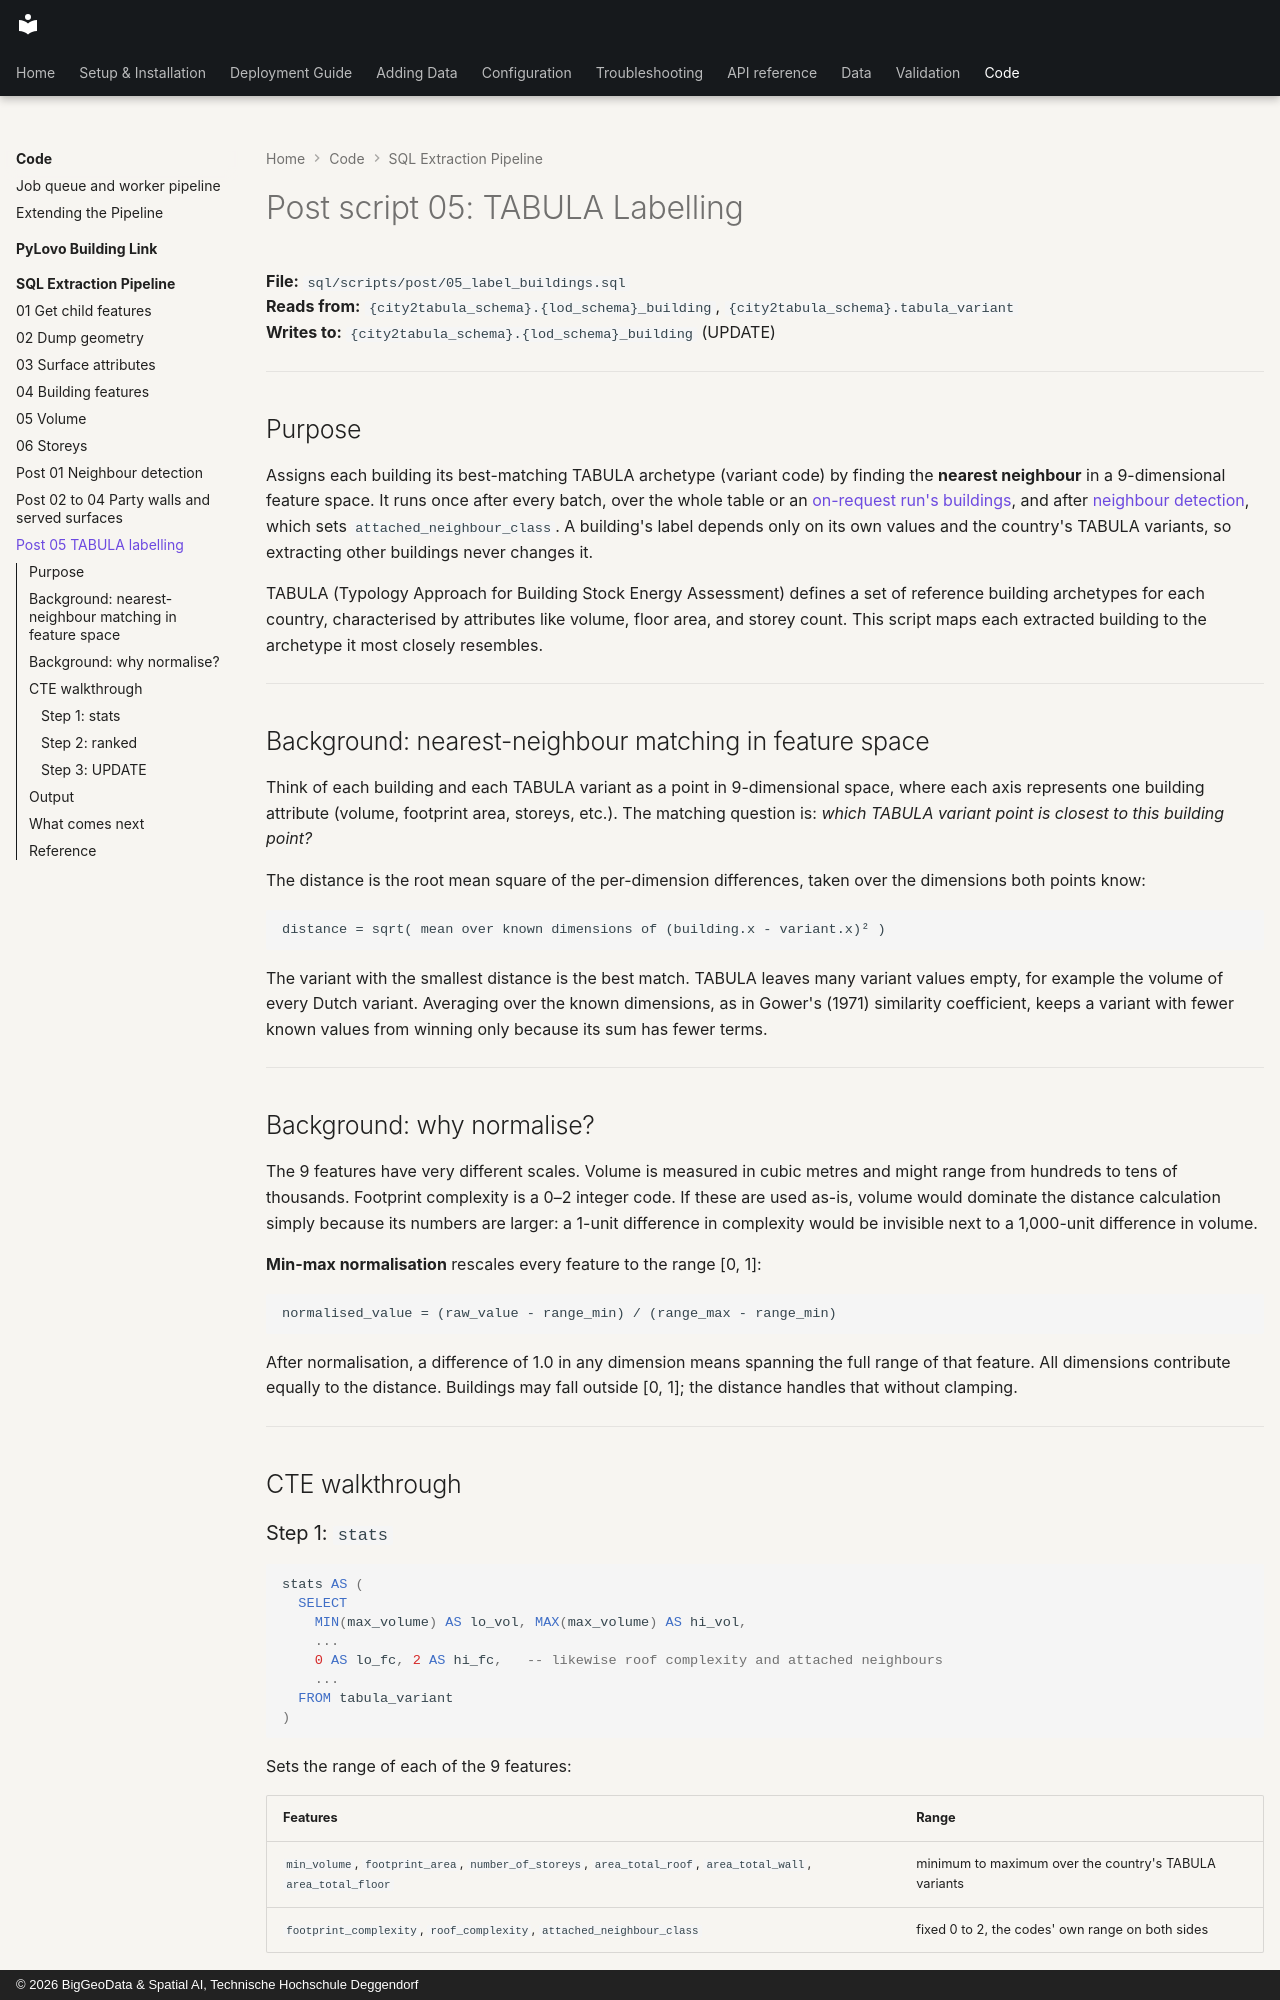

repository: THD-Spatial-AI/city2tabula · page: code/sql-pipeline/07-tabula-labelling/index.html · generator: mkdocs · copyright: © 2026 BigGeoData & Spatial AI, Technische Hochschule Deggendorf

---
audience: developer
---

# Post script 05: TABULA Labelling

**File:** `sql/scripts/post/05_label_buildings.sql`  
**Reads from:** `{city2tabula_schema}.{lod_schema}_building`, `{city2tabula_schema}.tabula_variant`  
**Writes to:** `{city2tabula_schema}.{lod_schema}_building` (UPDATE)

---

## Purpose

Assigns each building its best-matching TABULA archetype (variant code) by finding the **nearest neighbour** in a 9-dimensional feature space. It runs once after every batch, over the whole table or an [on-request run's buildings](index.md), and after [neighbour detection](post-01-neighbour-detection.md), which sets `attached_neighbour_class`. A building's label depends only on its own values and the country's TABULA variants, so extracting other buildings never changes it.

TABULA (Typology Approach for Building Stock Energy Assessment) defines a set of reference building archetypes for each country, characterised by attributes like volume, floor area, and storey count. This script maps each extracted building to the archetype it most closely resembles.

---

## Background: nearest-neighbour matching in feature space

Think of each building and each TABULA variant as a point in 9-dimensional space, where each axis represents one building attribute (volume, footprint area, storeys, etc.). The matching question is: *which TABULA variant point is closest to this building point?*

The distance is the root mean square of the per-dimension differences, taken over the dimensions both points know:

```
distance = sqrt( mean over known dimensions of (building.x - variant.x)² )
```

The variant with the smallest distance is the best match. TABULA leaves many variant values empty, for example the volume of every Dutch variant. Averaging over the known dimensions, as in Gower's (1971) similarity coefficient, keeps a variant with fewer known values from winning only because its sum has fewer terms.

---

## Background: why normalise?

The 9 features have very different scales. Volume is measured in cubic metres and might range from hundreds to tens of thousands. Footprint complexity is a 0–2 integer code. If these are used as-is, volume would dominate the distance calculation simply because its numbers are larger: a 1-unit difference in complexity would be invisible next to a 1,000-unit difference in volume.

**Min-max normalisation** rescales every feature to the range [0, 1]:

```
normalised_value = (raw_value - range_min) / (range_max - range_min)
```

After normalisation, a difference of 1.0 in any dimension means spanning the full range of that feature. All dimensions contribute equally to the distance. Buildings may fall outside [0, 1]; the distance handles that without clamping.

---

## CTE walkthrough
